Run: headless pygame with SDL's dummy video driver; simulated clock (each Clock.tick advances the game by its frame time, no real sleeping); random seed 0; keys injected as events and as key.get_pressed() state; mouse plan: one left click at the window centre at the start of phase 2, then a move to the lower-right quarter at the start of phase 3.
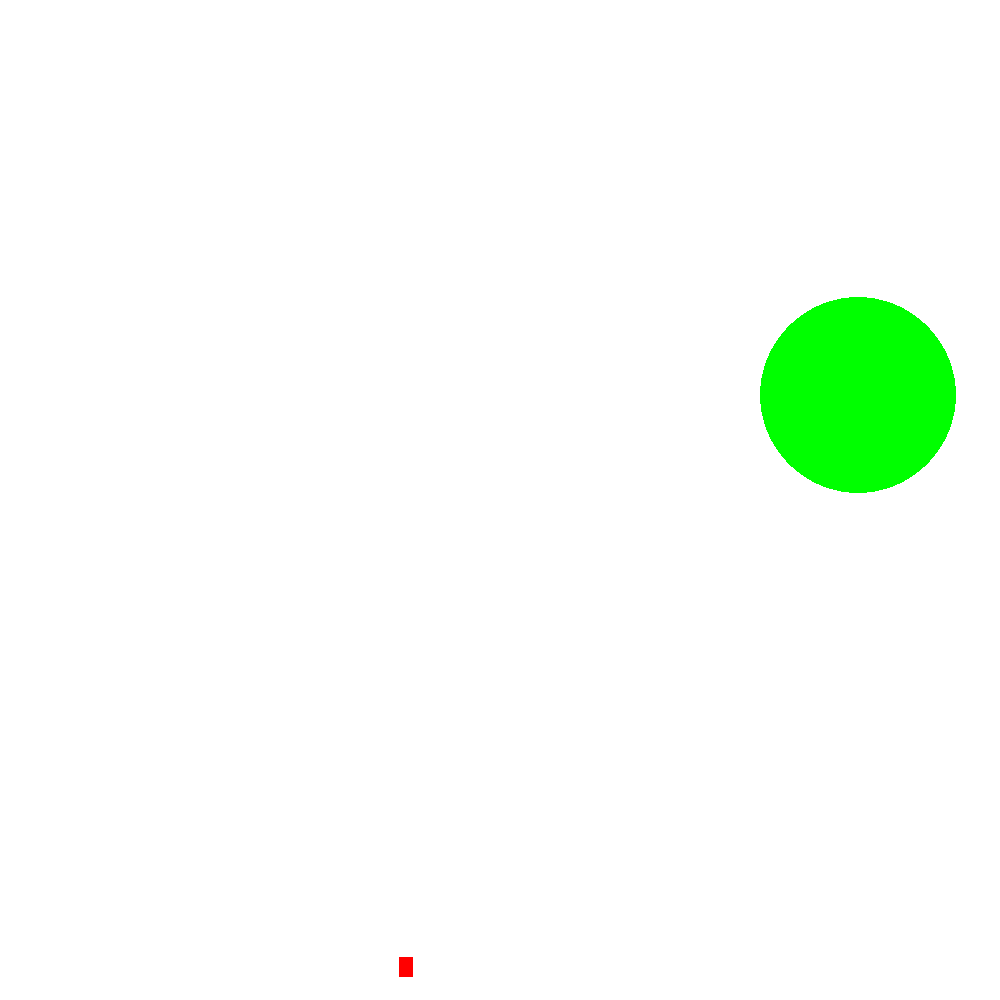
Frame 1 of 4 · flips 1–60 · no input
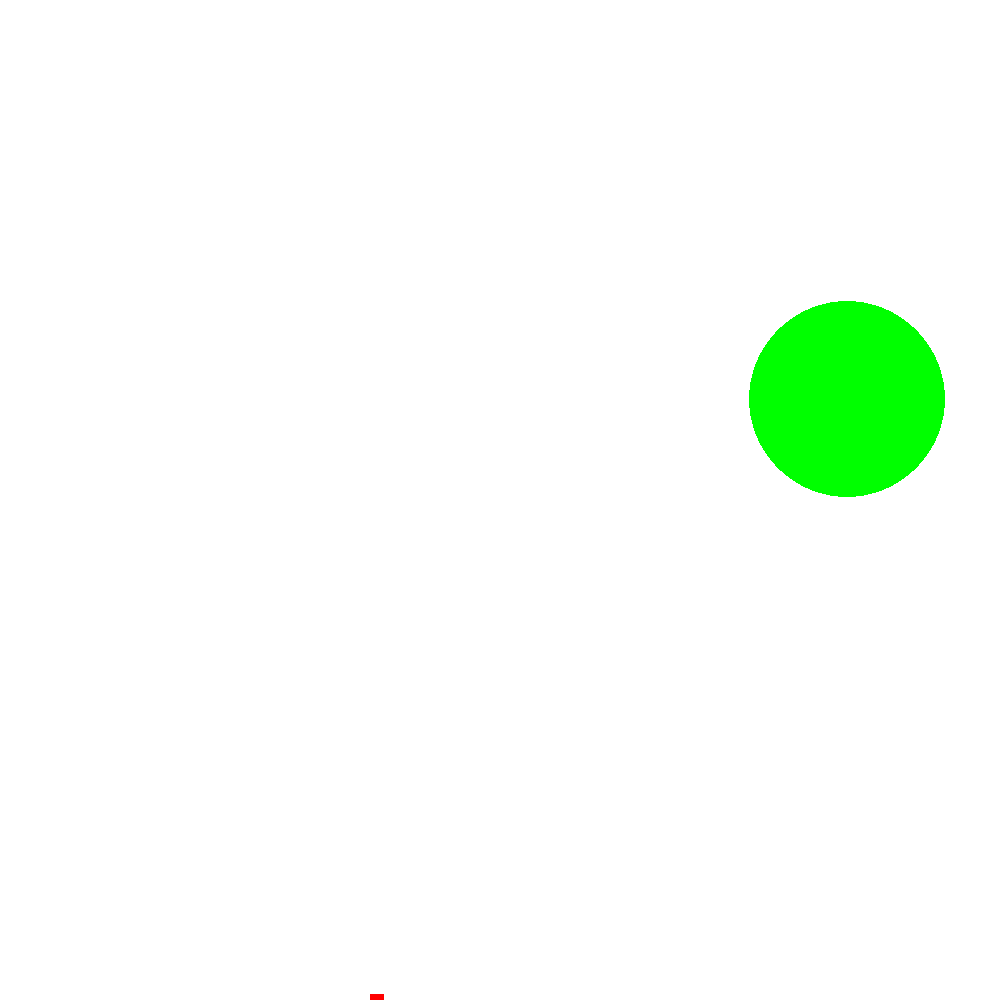
Frame 2 of 4 · flips 61–180 · clicked the window centre · tapped SPACE, RETURN · held RIGHT (→), D
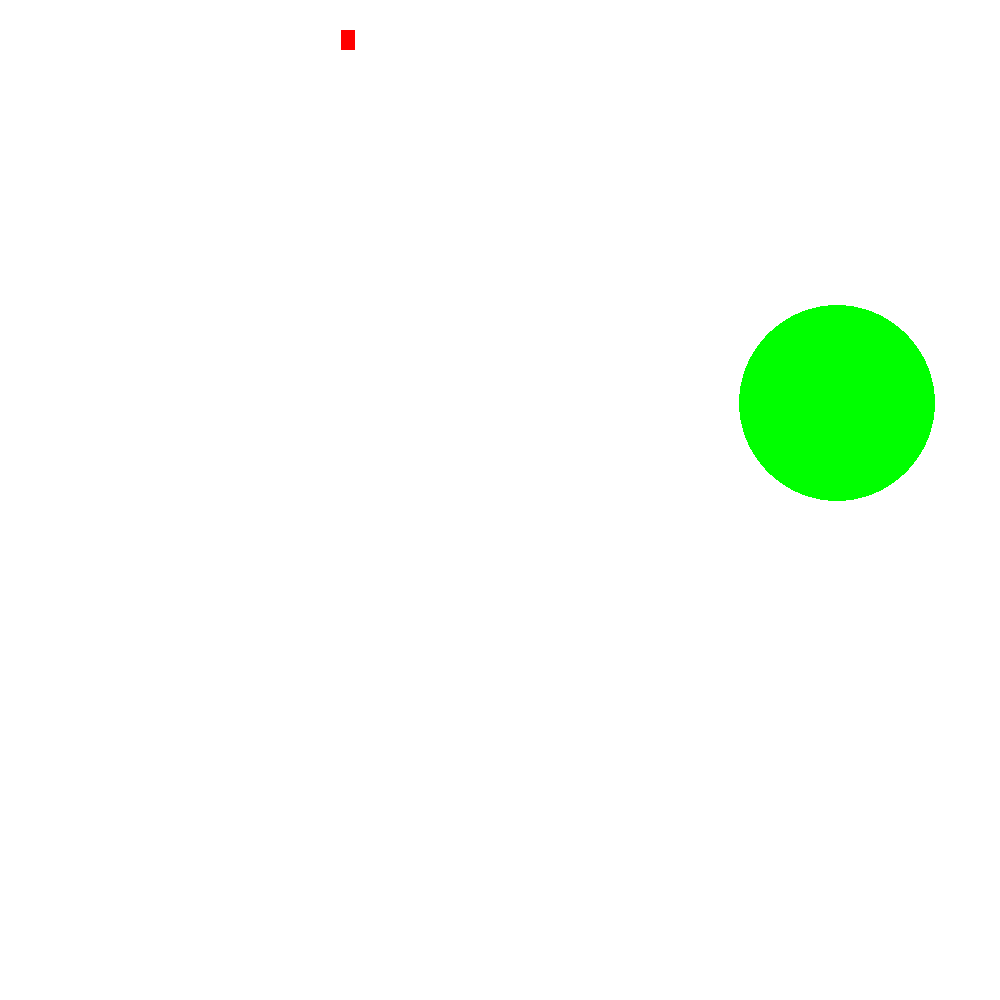
Frame 3 of 4 · flips 181–300 · moved the mouse to the lower-right quarter · held DOWN (↓), S
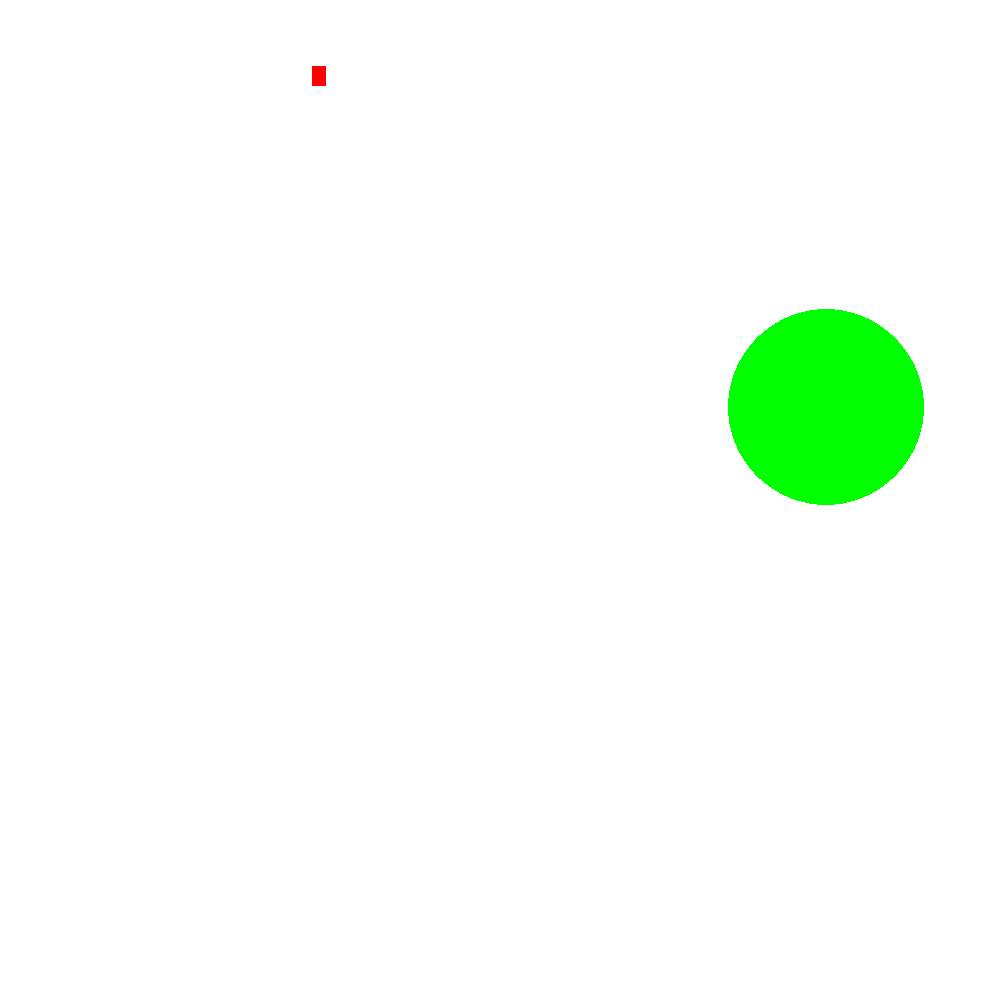
Frame 4 of 4 · flips 301–420 · held LEFT (←), A, UP (↑), W

The pygame program that drew these frames:

import pygame
import random
startingPos = [50, 50]
screenSize = [1000, 1000]
pygame.init()
screen = pygame.display.set_mode((screenSize[0], screenSize[1]))

circles = []
rectangles = []
amount = 1
running = True

def generate():
    for n in range(amount):
        circles.append(Circle())
        rectangles.append(Rectangle())

class Rectangle:
    def __init__(self):
        self.x = random.randint(0, screenSize[0])
        self.y = random.randint(0, screenSize[1])
        self.w = random.randint(5, 25)
        self.h = random.randint(5, 25)
        self.xv = random.uniform(0.1, 0.5) * (random.randint(0, 1)*2 -1)
        self.yv = random.uniform(0.1, 0.5) * (random.randint(0, 1)*2 -1)
    def draw(self):
        pygame.draw.rect(screen, "red", (self.x, self.y, self.w, self.h))
    def move(self):
        if(self.x >= screenSize[0]):
            self.x = 0
        elif(self.x <= 0):
            self.x = screenSize[0]

        if(self.y >= screenSize[1]):
            self.y = 0
        elif(self.y <= 0):
            self.y = screenSize[1]
        
        self.x += self.xv
        self.y += self.yv







class Circle:
    def __init__(self):
        self.x = random.randint(0, screenSize[0])
        self.y = random.randint(0, screenSize[1])
        self.r = random.randint(50, 100)
        self.xv = random.uniform(0.01, 0.1) * (random.randint(0, 1)*2 -1)
        self.yv = random.uniform(0.01, 0.1) * (random.randint(0, 1)*2 -1)
    def draw(self):
        pygame.draw.circle(screen, "green", (self.x, self.y), self.r)
    def move(self):
        if(self.x >= screenSize[0] or self.x <= 0):
            self.xv *= -1

        if(self.y >= screenSize[1] or self.y <= 0):
            self.yv *= -1
        
        self.x += self.xv
        self.y += self.yv


def click(pos):
    for circle in circles:
        if(((circle.x) - pos[0])**2 + ((circle.y) - pos[1])**2 <= circle.r ** 2):
            circles.remove(circle)



    
def loop():
    while running:
        screen.fill("white")
        for rectangle in rectangles:
            rectangle.draw()
            rectangle.move()

        for circle in circles:
            circle.draw()
            circle.move()
        pygame.display.flip()

        for event in pygame.event.get():
            if event.type == pygame.QUIT:
                pygame.quit()
            elif event.type == pygame.MOUSEBUTTONDOWN:
                print("click")
                click(pygame.mouse.get_pos())


generate()
loop()
